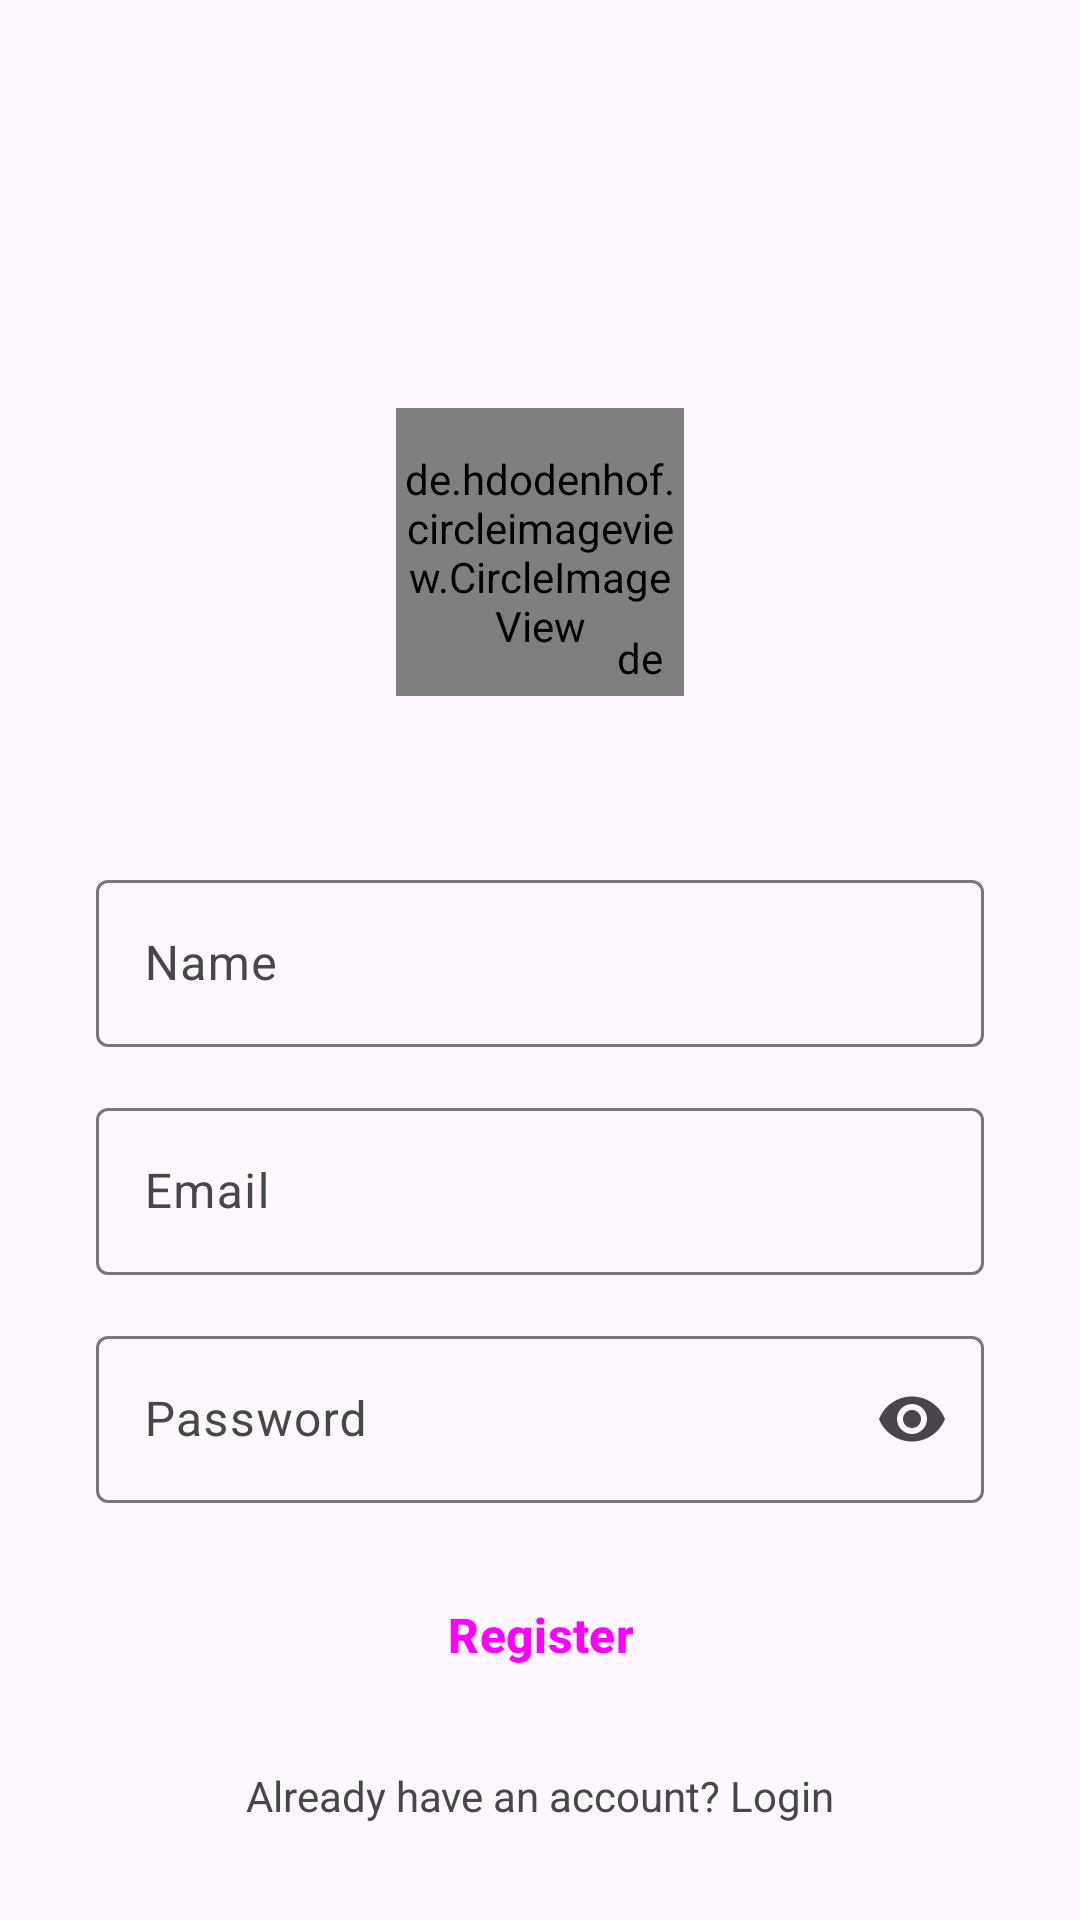

Android layout source for this screen:
<!-- AndroidManifest.xml: application theme Theme.IndiExplorer -->
<!-- res/layout/activity_sign_up.xml -->
<?xml version="1.0" encoding="utf-8"?>
<androidx.constraintlayout.widget.ConstraintLayout xmlns:android="http://schemas.android.com/apk/res/android"
    xmlns:app="http://schemas.android.com/apk/res-auto"
    xmlns:tools="http://schemas.android.com/tools"
    android:layout_width="match_parent"
    android:layout_height="match_parent"
    tools:context=".SignUpActivity"
    tools:ignore="ExtraText">

    
    <de.hdodenhof.circleimageview.CircleImageView
        android:id="@+id/profile_image"
        android:layout_width="96dp"
        android:layout_height="96dp"
        android:layout_marginTop="136dp"
        android:src="@drawable/user_icon"
        app:layout_constraintEnd_toEndOf="parent"
        app:layout_constraintStart_toStartOf="parent"
        app:layout_constraintTop_toTopOf="parent" />
        

        app:layout_constraintEnd_toEndOf="parent"
        app:layout_constraintStart_toStartOf="parent"
        app:layout_constraintTop_toTopOf="parent" />

    <de.hdodenhof.circleimageview.CircleImageView
        android:id="@+id/plus_image"
        android:layout_width="20dp"
        android:layout_height="20dp"
        android:src="@drawable/plus_icon"
        app:layout_constraintBottom_toBottomOf="@+id/profile_image"
        app:layout_constraintEnd_toEndOf="@+id/profile_image"
        app:layout_constraintHorizontal_bias="0.94"
        app:layout_constraintStart_toStartOf="@+id/profile_image"
        app:layout_constraintTop_toTopOf="@+id/profile_image"
        app:layout_constraintVertical_bias="0.97"
        app:civ_border_color="@color/white"/>

        

    <com.google.android.material.textfield.TextInputLayout
        android:id="@+id/User_name"
        android:layout_width="match_parent"
        android:layout_height="wrap_content"
        android:layout_marginStart="32dp"
        android:layout_marginTop="56dp"
        android:layout_marginEnd="32dp"
        android:hint="Name"
        app:layout_constraintEnd_toEndOf="parent"
        app:layout_constraintStart_toStartOf="parent"
        app:layout_constraintTop_toBottomOf="@+id/profile_image">

        <com.google.android.material.textfield.TextInputEditText
            android:layout_width="match_parent"
            android:layout_height="wrap_content" />

    </com.google.android.material.textfield.TextInputLayout>

        

    <com.google.android.material.textfield.TextInputLayout
        android:id="@+id/User_Email"
        android:layout_width="match_parent"
        android:layout_height="wrap_content"
        android:layout_marginStart="32dp"
        android:layout_marginTop="15dp"
        android:layout_marginEnd="32dp"
        android:hint="Email"
        app:layout_constraintEnd_toEndOf="parent"
        app:layout_constraintStart_toStartOf="parent"
        app:layout_constraintTop_toBottomOf="@+id/User_name">

        <com.google.android.material.textfield.TextInputEditText
            android:layout_width="match_parent"
            android:layout_height="wrap_content" />

    </com.google.android.material.textfield.TextInputLayout>

        

    <com.google.android.material.textfield.TextInputLayout
        android:id="@+id/User_password"
        android:layout_width="match_parent"
        android:layout_height="wrap_content"
        android:layout_marginStart="32dp"
        android:layout_marginTop="15dp"
        android:layout_marginEnd="32dp"
        android:hint="Password"
        app:layout_constraintEnd_toEndOf="parent"
        app:layout_constraintStart_toStartOf="parent"
        app:layout_constraintTop_toBottomOf="@+id/User_Email"
        app:endIconMode="password_toggle">

        <com.google.android.material.textfield.TextInputEditText
            android:layout_width="match_parent"
            android:layout_height="wrap_content"
            android:inputType="textPassword"/>

    </com.google.android.material.textfield.TextInputLayout>

        

    <Button
        android:id="@+id/Sign_up_btn"
        style="@style/Widget.Material3.Button.ElevatedButton"
        android:layout_width="wrap_content"
        android:layout_height="wrap_content"
        android:layout_marginStart="32dp"
        android:layout_marginTop="20dp"
        android:layout_marginEnd="32dp"
        android:backgroundTint="@color/Blue"
        android:text="Register"
        android:textSize="16dp"
        android:textStyle="bold"
        app:layout_constraintEnd_toEndOf="parent"
        app:layout_constraintStart_toStartOf="parent"
        app:layout_constraintTop_toBottomOf="@+id/User_password" />




    

    <TextView
        android:id="@+id/login_link"
        android:layout_width="match_parent"
        android:layout_height="wrap_content"
        android:layout_marginStart="82dp"
        android:layout_marginTop="20dp"
        android:layout_marginEnd="32dp"
        android:text="Already have an account? Login"
        app:layout_constraintEnd_toEndOf="parent"
        app:layout_constraintStart_toStartOf="parent"
        app:layout_constraintTop_toBottomOf="@+id/Sign_up_btn" />



</androidx.constraintlayout.widget.ConstraintLayout>
<!-- resources referenced by this layout -->
<resources>
  <color name="white">#FFFFFFFF</color>
  <style name="Theme.IndiExplorer" parent="Base.Theme.IndiExplorer" />
  <style name="Base.Theme.IndiExplorer" parent="Theme.Material3.DayNight.NoActionBar">
          
          
      </style>
</resources>
